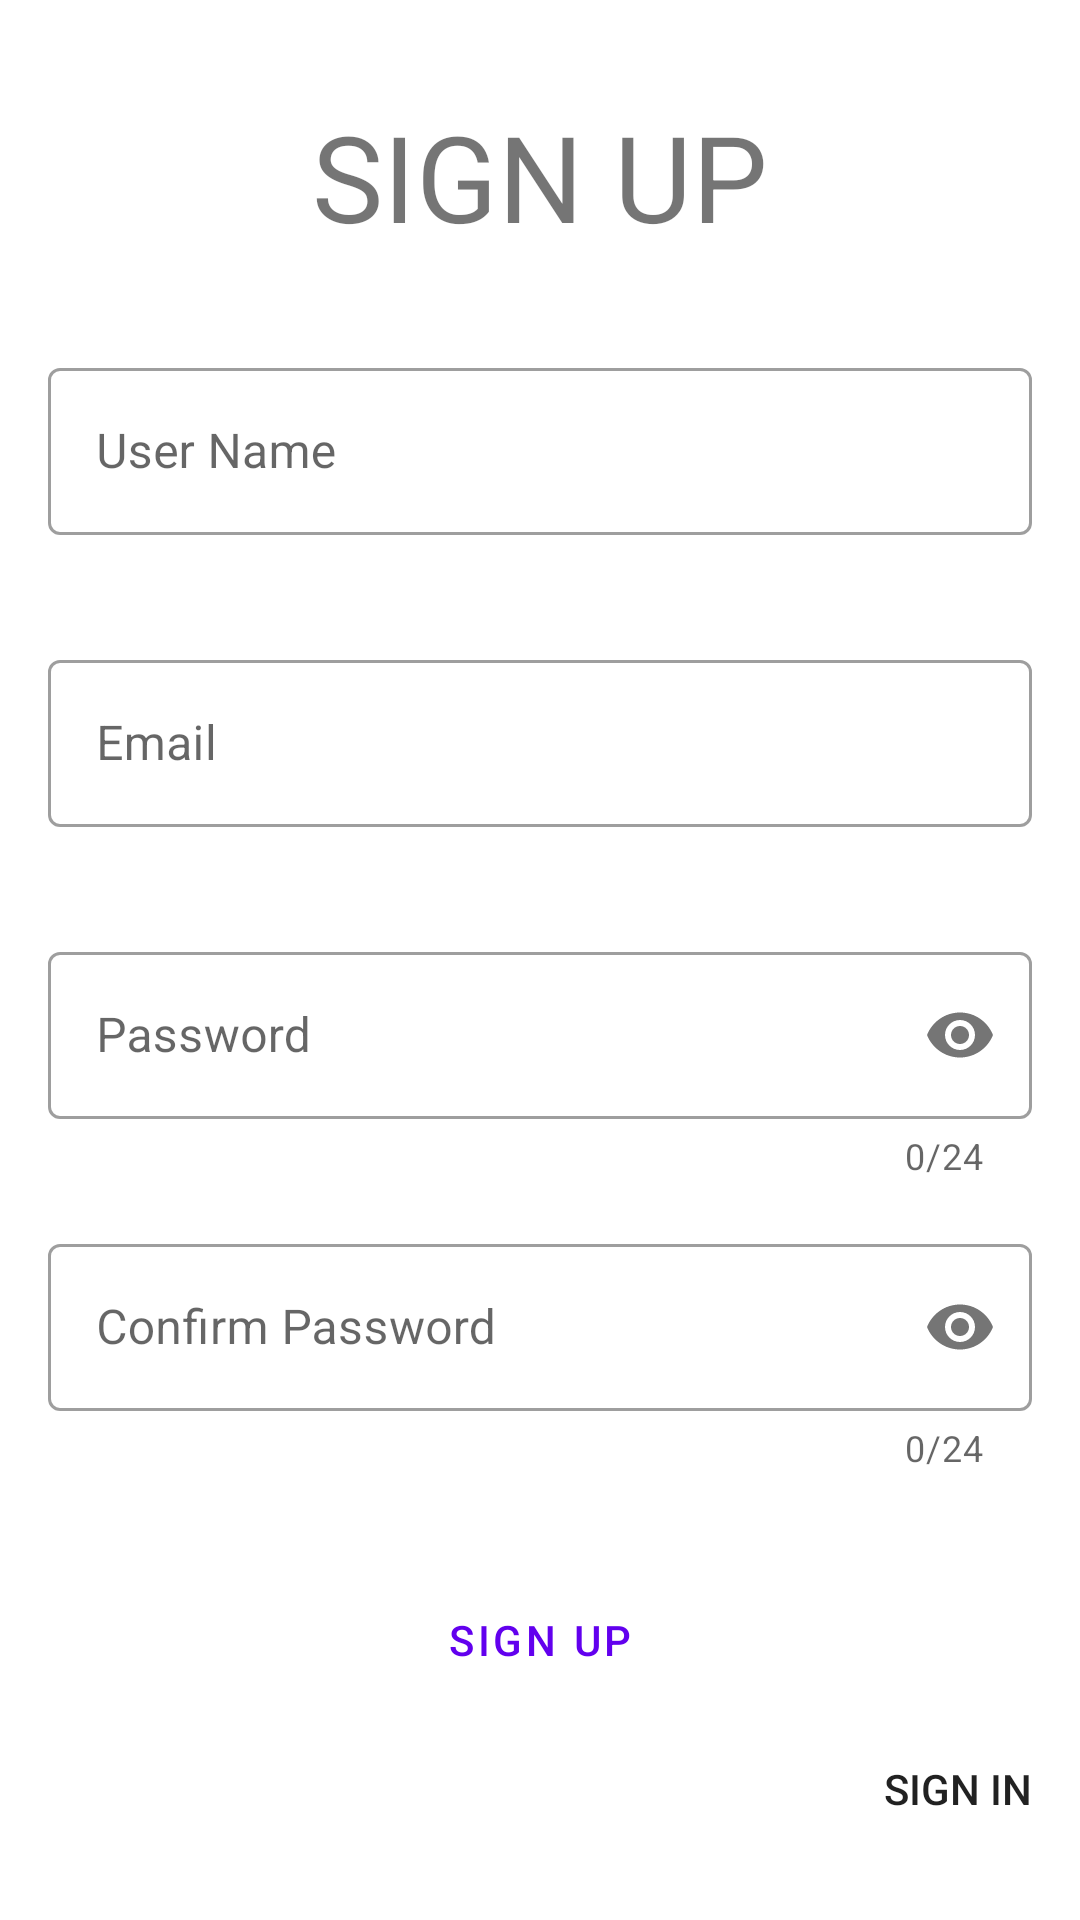

Write the Android layout XML for this screen, with the resource values it uses.
<!-- AndroidManifest.xml: application theme Theme.Bags -->
<!-- res/layout/fragment_signup.xml -->
<?xml version="1.0" encoding="utf-8"?>
<layout xmlns:android="http://schemas.android.com/apk/res/android"
    xmlns:tools="http://schemas.android.com/tools"
    xmlns:app="http://schemas.android.com/apk/res-auto">

    <data>

    </data>

    <androidx.constraintlayout.widget.ConstraintLayout
        android:layout_width="match_parent"
        android:layout_height="match_parent">

        <com.google.android.material.progressindicator.CircularProgressIndicator
            android:id="@+id/loading_indecator"
            android:layout_width="wrap_content"
            android:layout_height="wrap_content"
            android:layout_marginTop="16dp"
            android:indeterminate="true"
            android:visibility="invisible"
            app:layout_constraintEnd_toEndOf="parent"
            app:layout_constraintHorizontal_bias="0.471"
            app:layout_constraintStart_toStartOf="parent"
            app:layout_constraintTop_toBottomOf="@+id/btn_signup_signup" />
        <TextView
            android:id="@+id/textView4"
            android:layout_width="wrap_content"
            android:layout_height="wrap_content"
            android:layout_marginTop="32dp"
            android:text="@string/sign_up"
            android:textSize="40sp"
            app:layout_constraintEnd_toEndOf="parent"
            app:layout_constraintStart_toStartOf="parent"
            app:layout_constraintTop_toTopOf="parent" />

        <com.google.android.material.textfield.TextInputLayout
            android:id="@+id/txt_layout_signup_name"
            style="@style/Widget.MaterialComponents.TextInputLayout.OutlinedBox"
            android:layout_width="match_parent"
            android:layout_height="wrap_content"
            android:layout_marginStart="16dp"
            android:layout_marginTop="32dp"
            android:layout_marginEnd="16dp"
            app:errorEnabled="true"
            app:layout_constraintEnd_toEndOf="parent"
            app:layout_constraintHorizontal_bias="0.0"
            app:layout_constraintStart_toStartOf="parent"
            app:layout_constraintTop_toBottomOf="@+id/textView4">

            <com.google.android.material.textfield.TextInputEditText
                android:id="@+id/edt_txt_signup_name"
                android:layout_width="match_parent"
                android:layout_height="wrap_content"
                android:hint="@string/user_name" />
        </com.google.android.material.textfield.TextInputLayout>

        <com.google.android.material.textfield.TextInputLayout
            android:id="@+id/txt_layout_signup_email"
            style="@style/Widget.MaterialComponents.TextInputLayout.OutlinedBox"
            android:layout_width="match_parent"
            android:layout_height="wrap_content"
            android:layout_marginStart="16dp"
            android:layout_marginTop="16dp"
            android:layout_marginEnd="16dp"
            app:errorEnabled="true"
            app:layout_constraintEnd_toEndOf="parent"
            app:layout_constraintStart_toStartOf="parent"
            app:layout_constraintTop_toBottomOf="@+id/txt_layout_signup_name">

            <com.google.android.material.textfield.TextInputEditText
                android:id="@+id/edt_txt_signup_email"
                android:layout_width="match_parent"
                android:layout_height="wrap_content"
                android:hint="@string/email"
                android:inputType="textEmailAddress" />
        </com.google.android.material.textfield.TextInputLayout>

        <com.google.android.material.textfield.TextInputLayout
            android:id="@+id/txt_layout_signup_password"
            style="@style/Widget.MaterialComponents.TextInputLayout.OutlinedBox"
            android:layout_width="match_parent"
            android:layout_height="wrap_content"
            android:layout_marginStart="16dp"
            android:layout_marginTop="16dp"
            android:layout_marginEnd="16dp"
            app:counterEnabled="true"
            app:counterMaxLength="24"
            app:errorEnabled="true"
            app:layout_constraintEnd_toEndOf="parent"
            app:layout_constraintStart_toStartOf="parent"
            app:layout_constraintTop_toBottomOf="@+id/txt_layout_signup_email"
            app:passwordToggleEnabled="true">

            <com.google.android.material.textfield.TextInputEditText
                android:id="@+id/edt_txt_signup_password"
                android:layout_width="match_parent"
                android:layout_height="wrap_content"
                android:hint="@string/password"
                android:inputType="textPassword" />
        </com.google.android.material.textfield.TextInputLayout>

        <com.google.android.material.textfield.TextInputLayout
            android:id="@+id/txt_layout_signup_confirm_password"
            style="@style/Widget.MaterialComponents.TextInputLayout.OutlinedBox"
            android:layout_width="match_parent"
            android:layout_height="wrap_content"
            android:layout_marginStart="16dp"
            android:layout_marginTop="16dp"
            android:layout_marginEnd="16dp"
            app:counterEnabled="true"
            app:counterMaxLength="24"
            app:errorEnabled="true"
            app:layout_constraintEnd_toEndOf="parent"
            app:layout_constraintStart_toStartOf="parent"
            app:layout_constraintTop_toBottomOf="@+id/txt_layout_signup_password"
            app:passwordToggleEnabled="true">

            <com.google.android.material.textfield.TextInputEditText
                android:id="@+id/edt_txt_signup_confirm_password"
                android:layout_width="match_parent"
                android:layout_height="wrap_content"
                android:hint="@string/confirm_password"
                android:inputType="textPassword" />
        </com.google.android.material.textfield.TextInputLayout>

        <Button
            android:id="@+id/btn_signup_signup"
            style="@style/Widget.MaterialComponents.Button.OutlinedButton"
            android:layout_width="0dp"
            android:layout_height="wrap_content"
            android:layout_marginStart="16dp"
            android:layout_marginTop="32dp"
            android:layout_marginEnd="16dp"
            android:text="Sign Up"
            app:layout_constraintEnd_toEndOf="parent"
            app:layout_constraintHorizontal_bias="0.0"
            app:layout_constraintStart_toStartOf="parent"
            app:layout_constraintTop_toBottomOf="@+id/txt_layout_signup_confirm_password" />

        <TextView
            android:id="@+id/txt_view_signup_signin"
            style="@style/TextAppearance.AppCompat.Button"
            android:layout_width="wrap_content"
            android:layout_height="wrap_content"
            android:layout_marginTop="16dp"
            android:layout_marginEnd="16dp"
            android:clickable="true"
            android:focusable="true"
            android:text="@string/sign_in"
            app:layout_constraintEnd_toEndOf="parent"
            app:layout_constraintTop_toBottomOf="@+id/btn_signup_signup" />

        <com.google.android.material.progressindicator.CircularProgressIndicator
            android:id="@+id/signup_circular_progress"
            android:layout_width="wrap_content"
            android:layout_height="wrap_content"
            android:layout_marginEnd="32dp"
            android:indeterminate="true"
            android:visibility="invisible"
            app:layout_constraintBottom_toBottomOf="@+id/btn_signup_signup"
            app:layout_constraintEnd_toStartOf="@+id/txt_view_signup_signin"
            app:layout_constraintTop_toTopOf="@+id/btn_signup_signup"
            app:showAnimationBehavior="inward" />


    </androidx.constraintlayout.widget.ConstraintLayout>
</layout>
<!-- resources referenced by this layout -->
<resources>
  <string name="confirm_password">Confirm Password</string>
  <string name="email">Email</string>
  <string name="password">Password</string>
  <string name="sign_in">Sign In</string>
  <string name="sign_up">SIGN UP</string>
  <string name="user_name">User Name</string>
  <style name="Theme.Bags" parent="Theme.MaterialComponents.DayNight.DarkActionBar">
          
          <item name="colorPrimary">@color/purple_500</item>
          <item name="colorPrimaryVariant">@color/purple_700</item>
          <item name="colorOnPrimary">@color/white</item>
          
          <item name="colorSecondary">@color/teal_200</item>
          <item name="colorSecondaryVariant">@color/teal_700</item>
          <item name="colorOnSecondary">@color/black</item>
          
          <item name="android:statusBarColor" tools:targetApi="l">?attr/colorPrimaryVariant</item>
          
      </style>
  <!-- not gathered from this repository: default colours our renderer supplied (Android Studio template values) -->
  <color name="purple_500">#FF6200EE</color>
  <color name="purple_700">#FF3700B3</color>
  <color name="teal_200">#FF03DAC5</color>
  <color name="teal_700">#FF018786</color>
  <color name="black">#FF000000</color>
  <color name="white">#FFFFFFFF</color>
</resources>
